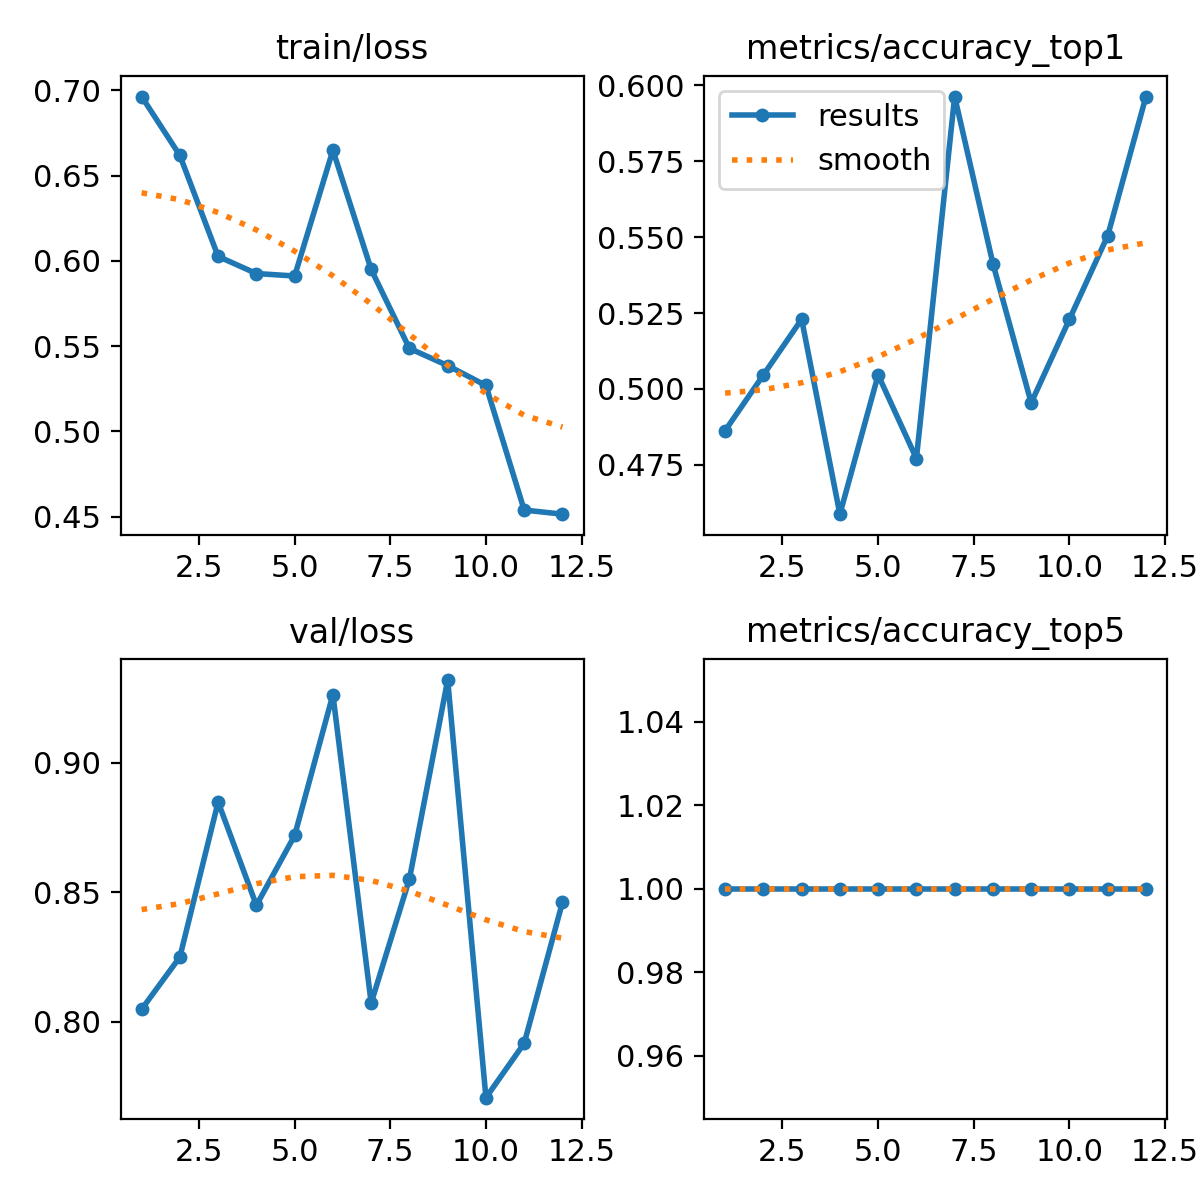

The table this chart was drawn from, first rows:
epoch, time, train/loss, metrics/accuracy_top1, metrics/accuracy_top5, val/loss, lr/pg0, lr/pg1, lr/pg2
1, 4.032, 0.6964, 0.4862, 1, 0.8048, 0.0005393, 0.0005393, 0.0005393
2, 7.478, 0.6619, 0.5046, 1, 0.8249, 0.001023, 0.001023, 0.001023
3, 10.51, 0.6027, 0.5229, 1, 0.8849, 0.001433, 0.001433, 0.001433
4, 13.77, 0.5926, 0.4587, 1, 0.8449, 0.001337, 0.001337, 0.001337
5, 16.6, 0.5912, 0.5046, 1, 0.8719, 0.001227, 0.001227, 0.001227
6, 19.73, 0.6649, 0.4771, 1, 0.9264, 0.001117, 0.001117, 0.001117
7, 23.14, 0.595, 0.5963, 1, 0.8072, 0.001007, 0.001007, 0.001007
8, 26.14, 0.5487, 0.5413, 1, 0.8551, 0.0008968, 0.0008968, 0.0008968
9, 29.48, 0.5386, 0.4954, 1, 0.932, 0.0007868, 0.0007868, 0.0007868
10, 32.44, 0.527, 0.5229, 1, 0.7706, 0.0006768, 0.0006768, 0.0006768
11, 35.68, 0.4539, 0.5505, 1, 0.7916, 0.0005668, 0.0005668, 0.0005668
12, 38.85, 0.4515, 0.5963, 1, 0.8461, 0.0004568, 0.0004568, 0.0004568
